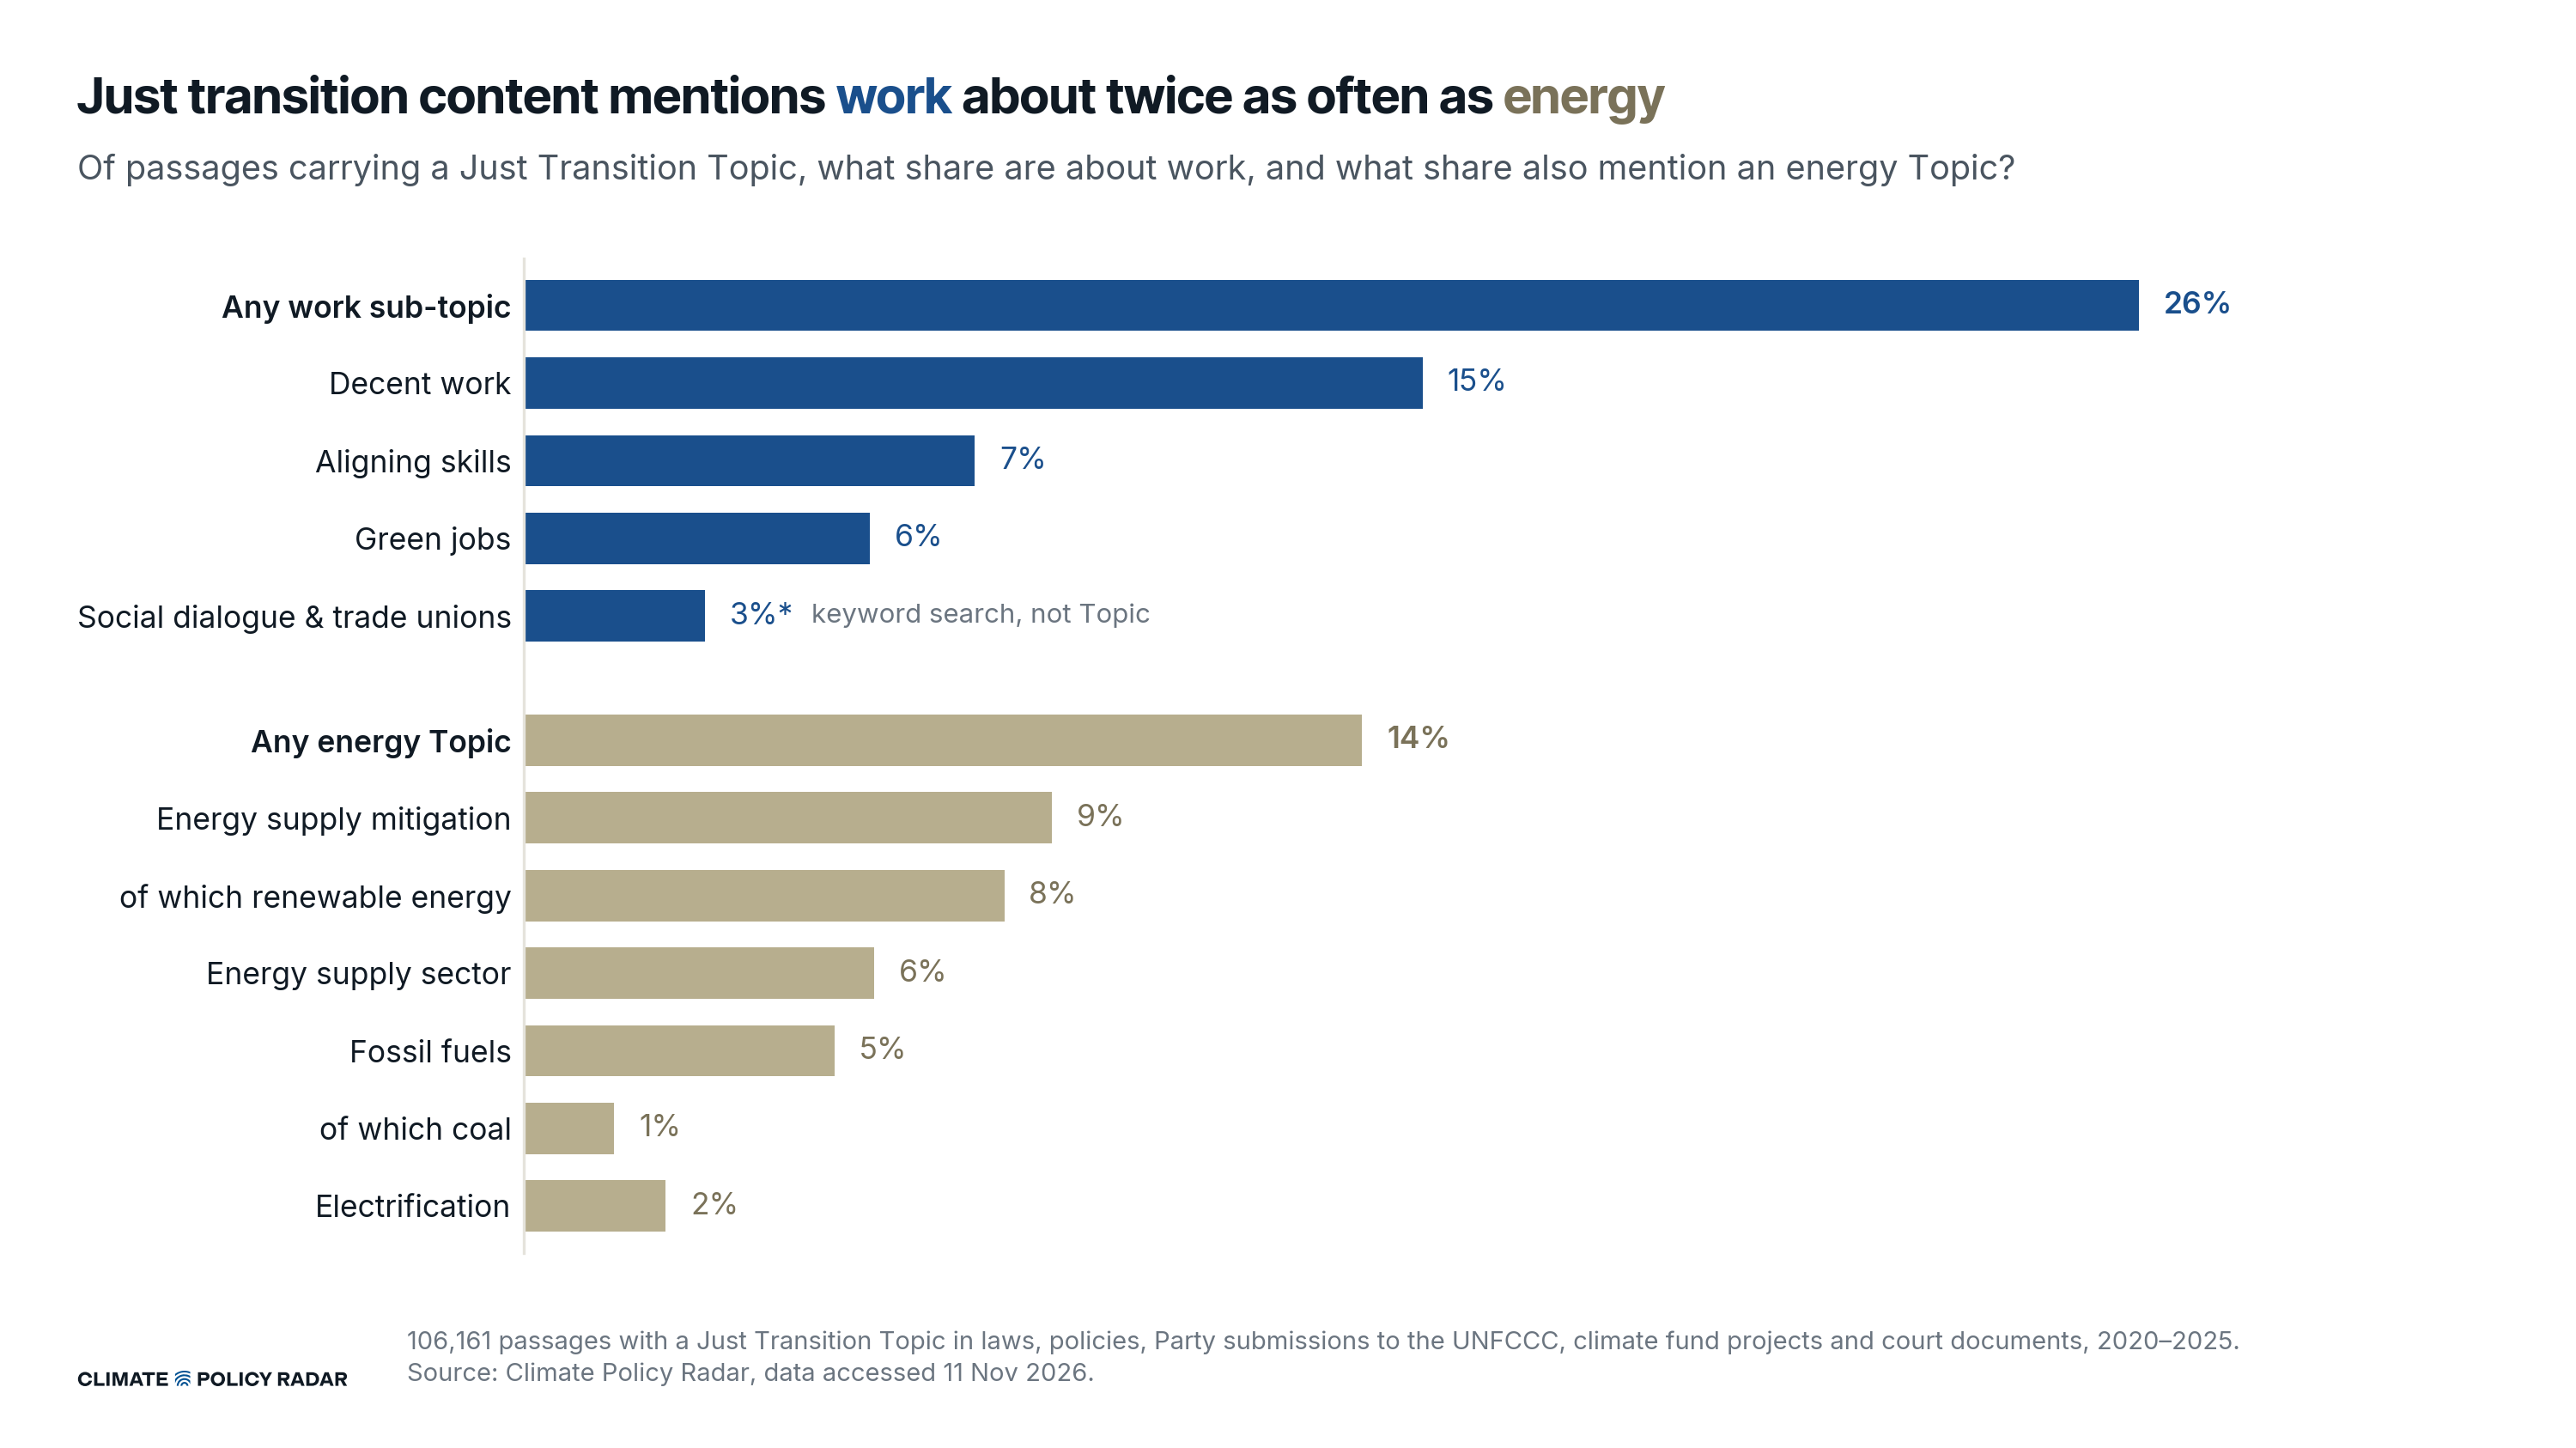

Values plotted in this chart, from the file beside it:
topic, column, validated_classifier, group, summary, jt_passages, with_topic, share
Any work sub-topic, any_work, True, work, True, 106161, 27784, 0.2617
Decent work, decent, True, work, False, 106161, 15463, 0.1457
Aligning skills, skills, True, work, False, 106161, 7756, 0.07306
Green jobs, greenjobs, True, work, False, 106161, 5949, 0.05604
Social dialogue & trade unions, dialogue, False, work, False, 106161, 3109, 0.02929
Any energy Topic, any_energy, True, energy, True, 106161, 14418, 0.1358
Energy supply mitigation, supplymit, True, energy, False, 106161, 9082, 0.08555
of which renewable energy, renew, True, energy, False, 106161, 8261, 0.07782
Energy supply sector, esector, True, energy, False, 106161, 6026, 0.05676
Fossil fuels, fossil, True, energy, False, 106161, 5349, 0.05039
of which coal, coal, True, energy, False, 106161, 1552, 0.01462
Electrification, electrif, True, energy, False, 106161, 2438, 0.02297
